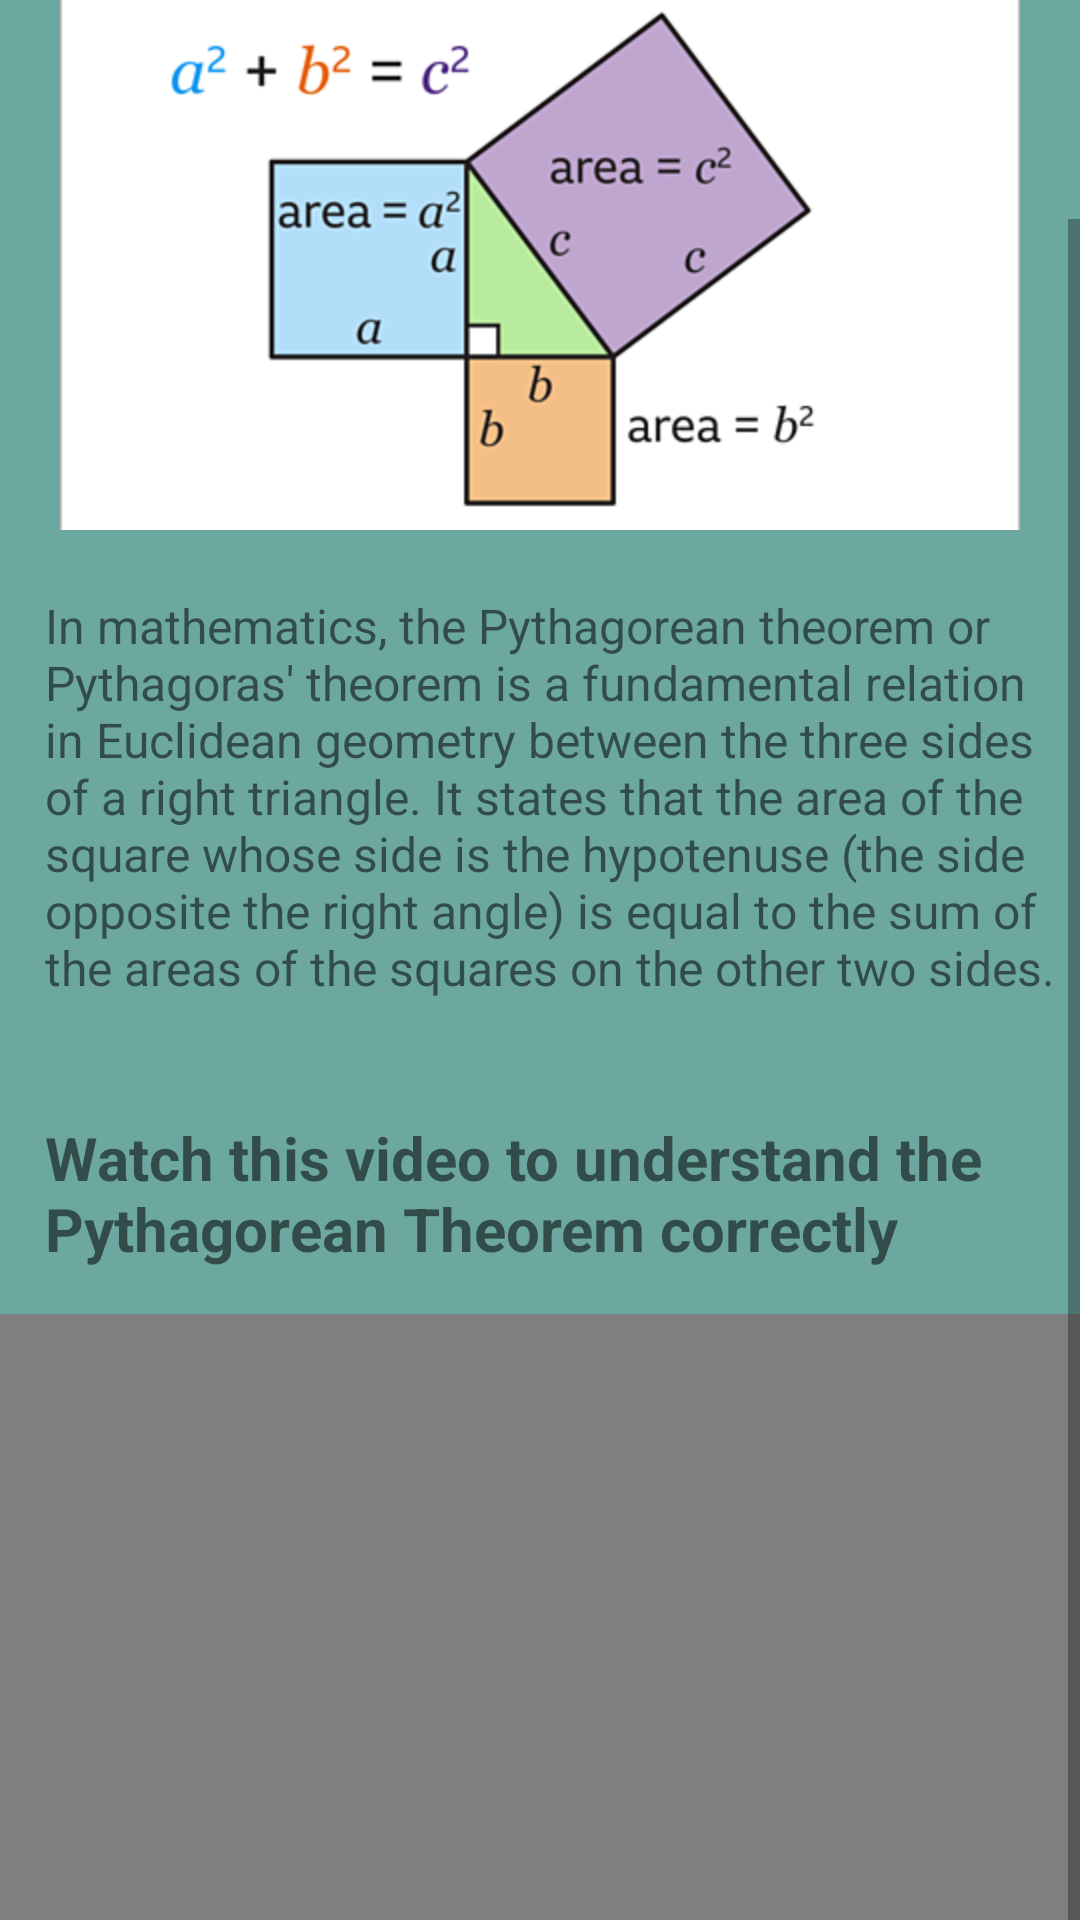

This screen was rendered from an Android layout file. Write that file and the resources it references.
<!-- AndroidManifest.xml: application theme Theme.AsmaaAssigmentOne -->
<!-- res/layout/activity_theorem.xml -->
<?xml version="1.0" encoding="utf-8"?>
<ScrollView xmlns:android="http://schemas.android.com/apk/res/android"
    xmlns:tools="http://schemas.android.com/tools"
    android:layout_width="match_parent"
    android:layout_height="match_parent"
    android:fillViewport="true"
    android:background="#9000695C">

    <LinearLayout
        android:id="@+id/main"
        android:layout_width="match_parent"
        android:layout_height="wrap_content"
        android:orientation="vertical"
        tools:context=".Information"
       >

        <TextView
            android:layout_width="wrap_content"
            android:layout_height="wrap_content"
            android:layout_gravity="center"
            android:layout_marginTop="12dp"
            android:gravity="center"
            android:background="#6000695C"
            android:text="Pythagorean theorem "
            android:textSize="27sp"
            android:textStyle="bold" />

        <ImageView
            android:layout_width="320dp"
            android:layout_height="222dp"
            android:layout_gravity="center"
            android:layout_marginTop="10dp"
            android:src="@drawable/ar" />

        <TextView
            android:layout_width="wrap_content"
            android:layout_height="wrap_content"
            android:layout_marginBottom="15dp"
            android:layout_marginLeft="15dp"

            android:text="In mathematics, the Pythagorean theorem or Pythagoras' theorem is a fundamental relation in Euclidean geometry between the three sides of a right triangle. It states that the area of the square whose side is the hypotenuse (the side opposite the right angle) is equal to the sum of the areas of the squares on the other two sides.
"
            android:textSize="16sp" />

        <TextView
            android:layout_width="wrap_content"
            android:layout_height="wrap_content"
            android:layout_marginTop="24dp"
            android:layout_marginLeft="15dp"

            android:text="Watch this video to understand the Pythagorean Theorem correctly"
            android:textSize="20sp"
            android:textStyle="bold" />

        <VideoView
            android:id="@+id/vidio"
            android:layout_width="367dp"
            android:layout_height="202dp"
            android:layout_gravity="center"
            android:layout_marginTop="15dp" />



    </LinearLayout>
</ScrollView>
<!-- resources referenced by this layout -->
<resources>
  <!-- drawable ar: jpg bitmap (drawable, 22149 bytes) -->
  <style name="Theme.AsmaaAssigmentOne" parent="Base.Theme.AsmaaAssigmentOne" />
  <style name="Base.Theme.AsmaaAssigmentOne" parent="Theme.AppCompat.Light.NoActionBar">
          
          
      </style>
</resources>
